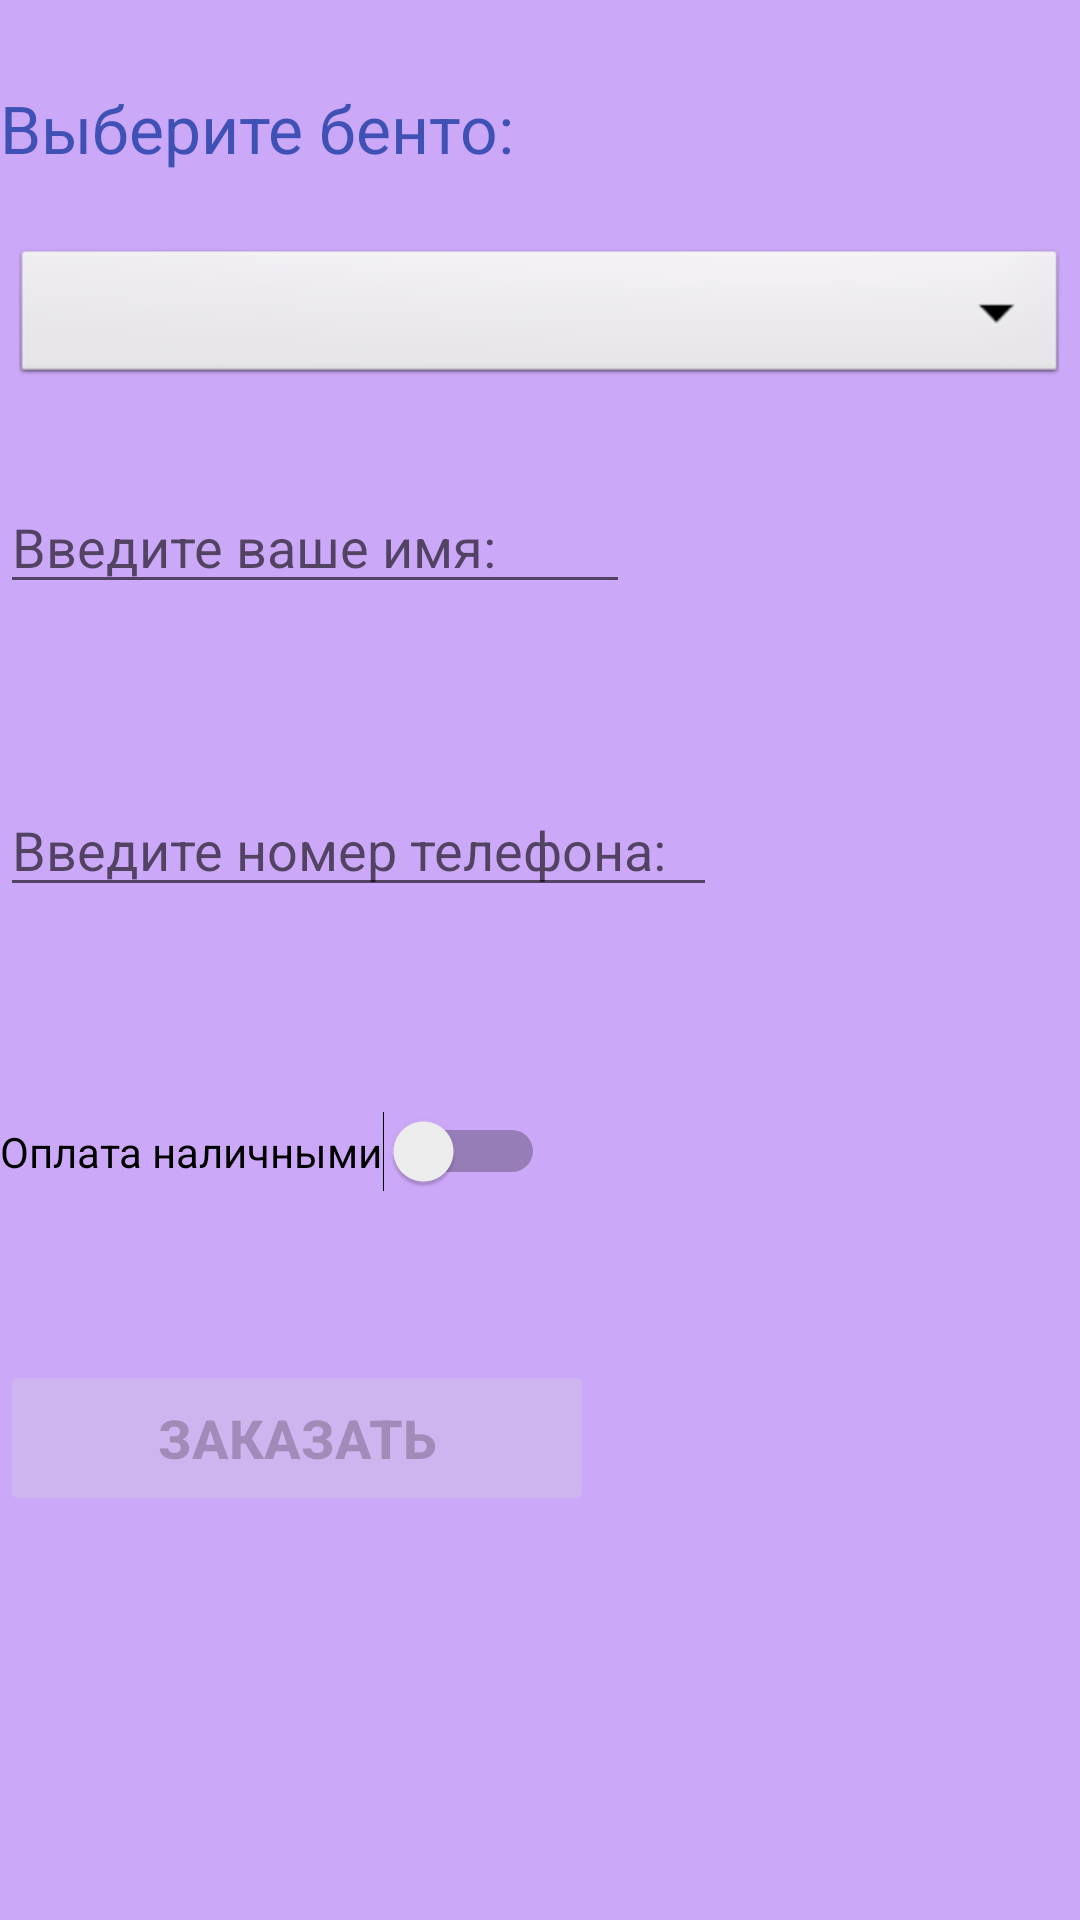

Here is an Android app screen rendered from its layout file. Give the layout XML and the strings, colors and styles it references.
<!-- AndroidManifest.xml: application theme AppTheme -->
<!-- res/layout/activity_order.xml -->
<?xml version="1.0" encoding="utf-8"?>
<androidx.constraintlayout.widget.ConstraintLayout xmlns:android="http://schemas.android.com/apk/res/android"
    xmlns:app="http://schemas.android.com/apk/res-auto"
    xmlns:tools="http://schemas.android.com/tools"
    android:layout_width="match_parent"
    android:layout_height="match_parent"
    android:background="@color/colorBackground"
    tools:context=".OrderActivity">

    <Spinner
        android:id="@+id/spinner"
        android:layout_width="0dp"
        android:layout_height="wrap_content"
        android:layout_marginStart="4dp"
        android:layout_marginTop="24dp"
        android:layout_marginEnd="4dp"
        android:background="@android:drawable/btn_dropdown"
        android:popupBackground="@android:color/holo_purple"
        app:layout_constraintEnd_toEndOf="parent"
        app:layout_constraintStart_toStartOf="parent"
        app:layout_constraintTop_toBottomOf="@+id/textView3" />

    <Button
        android:id="@+id/button2"
        style="@style/ButtonStyle"
        android:layout_width="198dp"
        android:layout_height="52dp"
        android:layout_marginTop="56dp"
        android:enabled="false"
        android:onClick="onClick"
        android:text="@string/order_create"
        app:layout_constraintStart_toStartOf="parent"
        app:layout_constraintTop_toBottomOf="@+id/switch1" />

    <EditText
        android:id="@+id/ent_phone"
        android:layout_width="239dp"
        android:layout_height="41dp"
        android:layout_marginTop="60dp"
        android:ems="10"
        android:hint="@string/tel"
        android:inputType="phone"
        app:layout_constraintStart_toStartOf="parent"
        app:layout_constraintTop_toBottomOf="@+id/ent_name" />

    <EditText
        android:id="@+id/ent_name"
        android:layout_width="wrap_content"
        android:layout_height="wrap_content"
        android:layout_marginTop="30dp"
        android:ems="10"
        android:hint="@string/name"
        android:inputType="textPersonName"
        app:layout_constraintStart_toStartOf="parent"
        app:layout_constraintTop_toBottomOf="@+id/spinner" />

    <TextView
        android:id="@+id/textView3"
        style="@style/TextViewStyle"
        android:layout_marginTop="28dp"
        android:text="@string/bento_choice"
        app:layout_constraintStart_toStartOf="parent"
        app:layout_constraintTop_toTopOf="parent" />

    <Switch
        android:id="@+id/switch1"
        android:layout_width="wrap_content"
        android:layout_height="wrap_content"
        android:layout_marginTop="68dp"
        android:text="Оплата наличными"
        app:layout_constraintStart_toStartOf="parent"
        app:layout_constraintTop_toBottomOf="@+id/ent_phone" />

</androidx.constraintlayout.widget.ConstraintLayout>
<!-- resources referenced by this layout -->
<resources>
  <color name="colorBackground">#556F04F3</color>
  <string name="bento_choice">Выберите бенто:</string>
  <string name="name">Введите ваше имя:</string>
  <string name="order_create">Заказать</string>
  <string name="tel">Введите номер телефона:</string>
  <style name="ButtonStyle" parent="Widget.AppCompat.Button.Colored">
          <item name="android:textSize">18sp</item>
          <item name="android:textStyle">bold</item>
      </style>
  <style name="TextViewStyle">
          <item name="android:layout_width">wrap_content</item>
          <item name="android:layout_height">wrap_content</item>
          <item name="android:textColor">#3F51B5</item>
          <item name="android:textSize">22sp</item>
          <item name="android:gravity">left</item>
      </style>
  <style name="AppTheme" parent="Theme.AppCompat.DayNight.DarkActionBar">
          
          
          <item name="colorPrimary">@color/colorPrimary</item>
          <item name="colorPrimaryDark">@color/colorPrimaryDark</item>
          <item name="colorAccent">@color/colorAccent</item>
  
      </style>
  <color name="colorPrimary">#3A0081</color>
  <color name="colorPrimaryDark">#7300FF</color>
  <color name="colorAccent">#7D18F8</color>
</resources>
